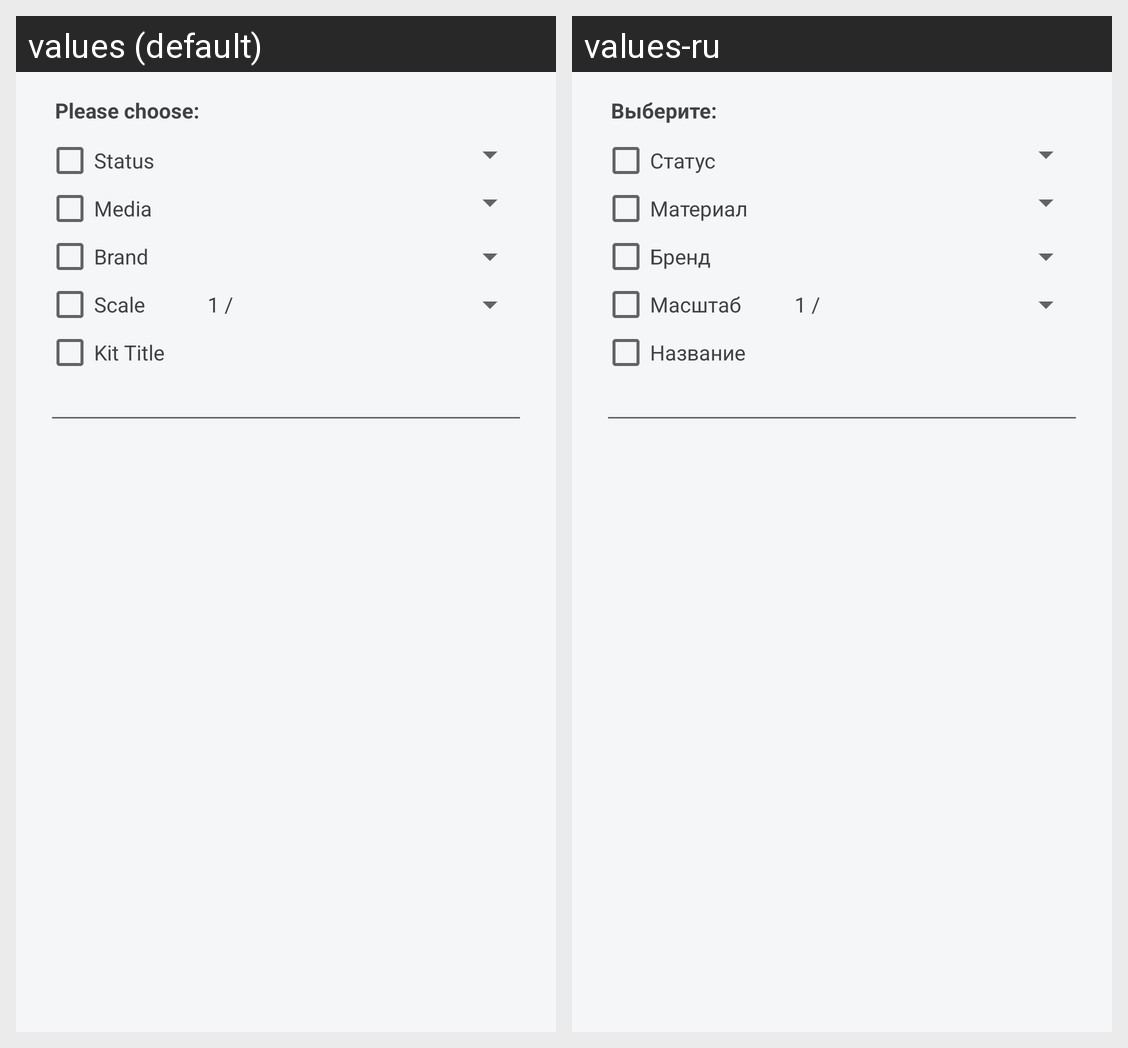

For this localized Android screen grid, give each drawn string resource with its value in every locale shown.
Android screen res/layout/alertdialog_filter.xml rendered under 2 locales, left to right: values (default), values-ru. Device: Nexus 5 (rendered at 1080×1920; each locale shown at half size, 540×960, under a caption strip naming it); theme AppTheme.NoActionBar.
Strings drawn on this screen, with the default value and each locale's value (text and hints the layout hard-codes, and strings that could not be matched under every locale, appear in the picture but are not listed):

please_choose
  values: Please choose:
  values-ru: Выберите:

Status
  values: Status
  values-ru: Статус

Media
  values: Media
  values-ru: Материал

Brand
  values: Brand
  values-ru: Бренд

Scale
  values: Scale
  values-ru: Масштаб

Kit_name
  values: Kit Title
  values-ru: Название
